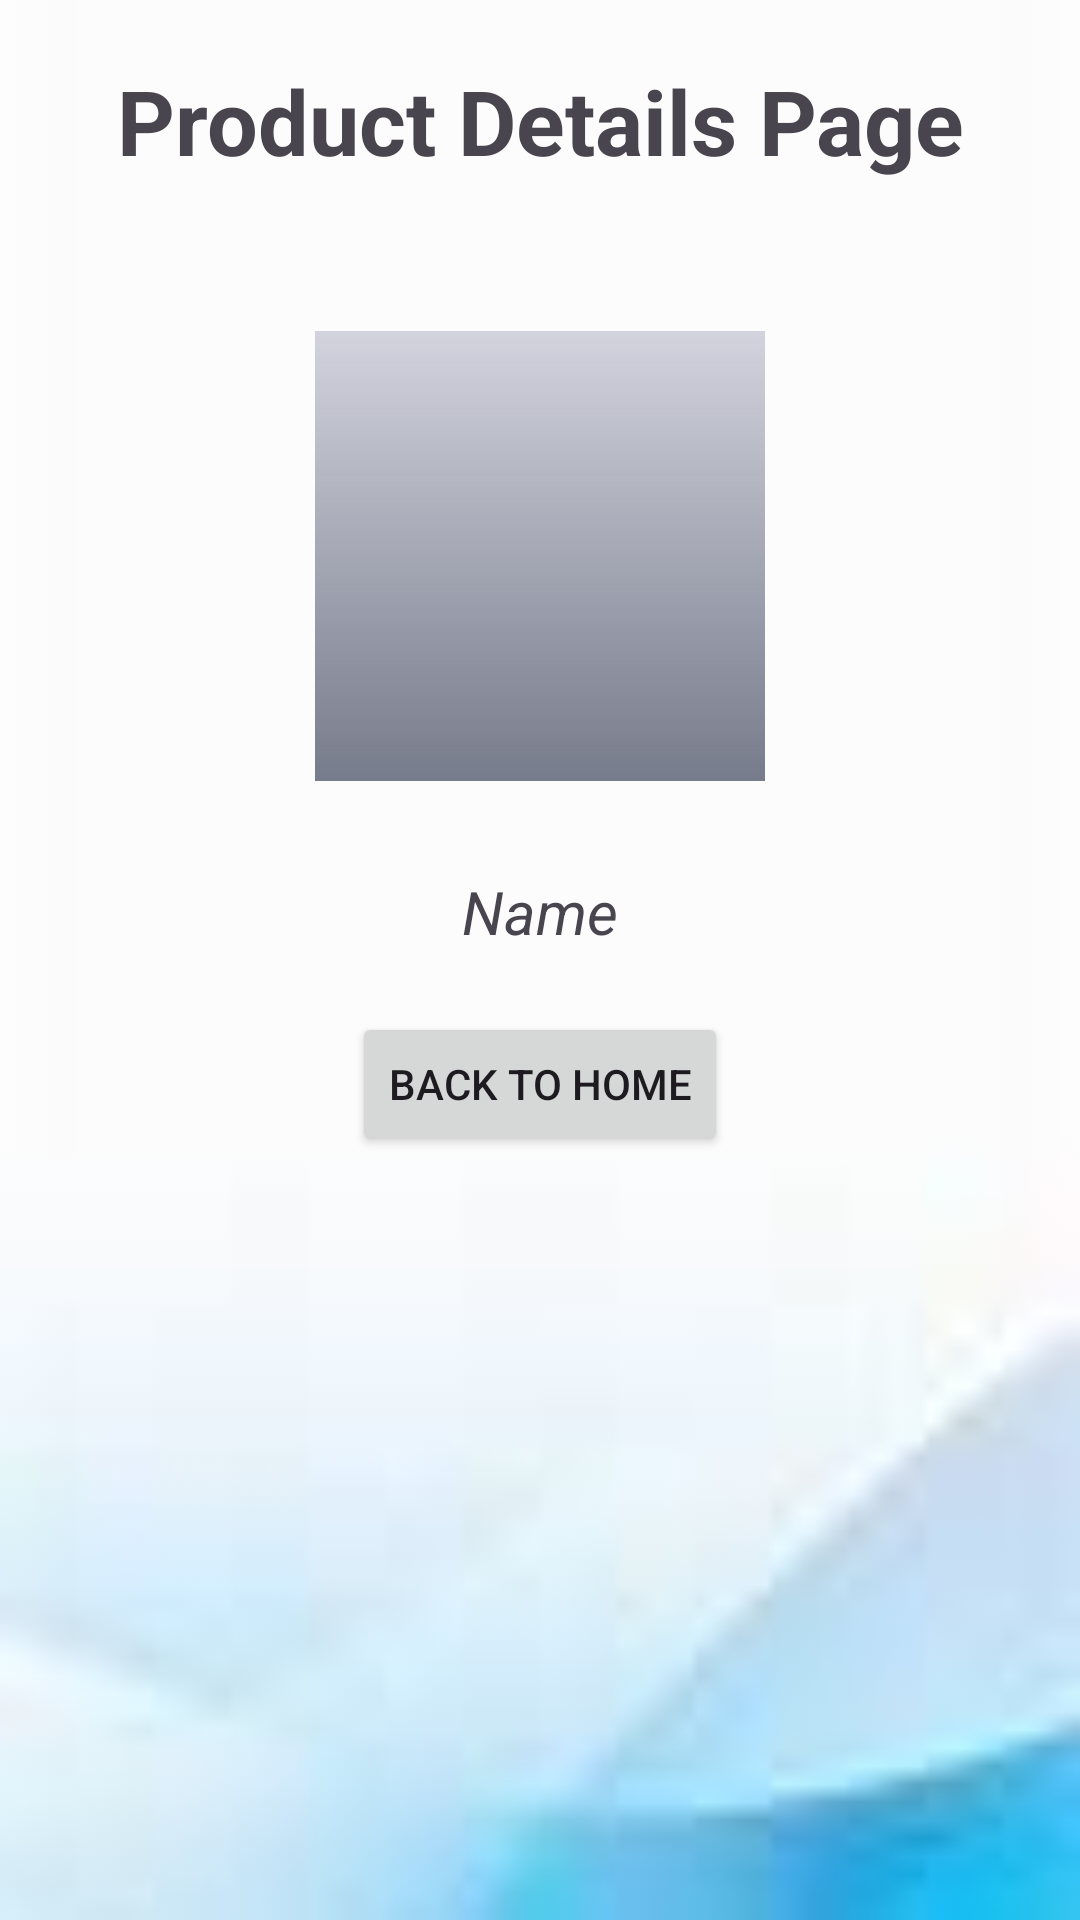

Here is an Android app screen rendered from its layout file. Give the layout XML and the strings, colors and styles it references.
<!-- AndroidManifest.xml: application theme Theme.Technookproject -->
<!-- res/layout/activity_product_details.xml -->
<?xml version="1.0" encoding="utf-8"?>
<LinearLayout xmlns:android="http://schemas.android.com/apk/res/android"
    xmlns:app="http://schemas.android.com/apk/res-auto"
    xmlns:tools="http://schemas.android.com/tools"
    android:layout_width="match_parent"
    android:layout_height="match_parent"
    android:background="@drawable/background2"
    android:orientation="vertical">

    <TextView
        android:id="@+id/textView"
        android:layout_width="match_parent"
        android:layout_height="wrap_content"
        android:layout_gravity="center"
        android:layout_margin="20dp"
        android:gravity="center"
        android:text="Product Details Page"
        android:textSize="30dp"
        android:textStyle="bold" />

    <ImageView
        android:id="@+id/productimage"
        android:layout_width="150dp"
        android:layout_height="150dp"
        android:layout_gravity="center"
        android:layout_marginTop="30dp"
        android:src="@drawable/bg" />

    <TextView
        android:id="@+id/pr_name"
        android:layout_width="wrap_content"
        android:layout_height="wrap_content"
        android:layout_gravity="center"
        android:layout_marginTop="30dp"
        android:gravity="center"
        android:text="Name"
        android:textSize="20dp"
        android:textStyle="italic"></TextView>



    <Button
        android:id="@+id/btn_back"
        android:layout_width="wrap_content"
        android:layout_height="wrap_content"
        android:gravity="center"
        android:layout_gravity="center"
        android:layout_marginTop="20dp"
        android:text="Back to home" />


</LinearLayout>
<!-- resources referenced by this layout -->
<resources>
  <!-- drawable background2: jpeg bitmap (drawable, 1400 bytes) -->
  <!-- drawable bg (drawable) -->
  <?xml version="1.0" encoding="utf-8"?>
  <shape xmlns:android="http://schemas.android.com/apk/res/android">
  
      <gradient android:startColor="#D2D3DD" android:endColor="#EB6B7081"
          android:type="linear" android:angle="100"/>
  </shape>
  <style name="Theme.Technookproject" parent="Base.Theme.Technookproject" />
  <style name="Base.Theme.Technookproject" parent="Theme.Material3.DayNight.NoActionBar">
          
          
      </style>
</resources>
